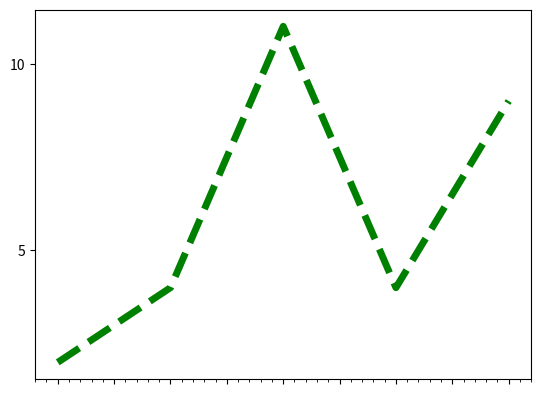

Source code (Python):
# Import pyplot from matplotlib as plt.
from matplotlib import pyplot as plt
# Import various Formatters and Locators
from matplotlib.ticker import NullFormatter, \
    AutoMinorLocator, MaxNLocator

fig, ax = plt.subplots()
x = [1, 2, 3, 4, 5]
y = [2, 4, 11, 4, 9]
ax.plot(x, y, color="green", linewidth=5, linestyle="dashed")
# Modify the details of the ticks.
# Hide the major tick labels for the x-axis
ax.xaxis.set_major_formatter(NullFormatter())
# Include minor tick marks on the x-axis, with scalar values.
ax.xaxis.set_minor_locator(AutoMinorLocator())
# Change the y-axis locator to a predefined number of values (2).
ax.yaxis.set_major_locator(MaxNLocator(2))
plt.show()
